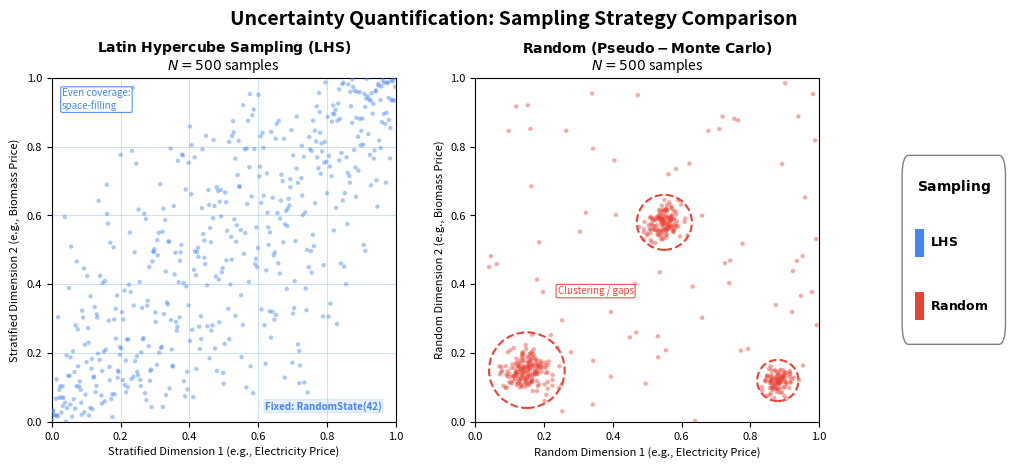

The script that saved this image: (Note: this script raises an exception after producing the figure.)
"""
Generate real LHS vs Random sampling data.
Random side uses explicit Gaussian clusters to show severe clumping vs even LHS coverage.
"""

import numpy as np
import matplotlib.pyplot as plt
from matplotlib.patches import Ellipse, FancyBboxPatch, Rectangle
from scipy.stats import qmc, norm
import matplotlib.patches as mpatches

# ==================================================================
# Parameters
# ==================================================================
N = 500
SEED = 42

# ==================================================================
# 1. Generate LHS samples in [0,1]^2
# ==================================================================
lhs_sampler = qmc.LatinHypercube(d=2, seed=SEED)
lhs_raw = lhs_sampler.random(n=N)
lhs_norm = norm.ppf(lhs_raw)

# Apply correlation (rho = 0.75) via Cholesky
corr_matrix = np.array([[1.0, 0.75],
                        [0.75, 1.0]])
L = np.linalg.cholesky(corr_matrix)
lhs_corr = norm.cdf(lhs_norm @ L.T)
lhs_corr = np.clip(lhs_corr, 0, 1)

# ==================================================================
# 2. Generate heavily clustered Random samples
# ==================================================================
rng = np.random.default_rng(SEED)

# Explicit clusters to create obvious clumping / gaps
cluster1 = rng.normal(loc=[0.15, 0.15], scale=0.035, size=(180, 2))
cluster2 = rng.normal(loc=[0.55, 0.58], scale=0.025, size=(140, 2))
cluster3 = rng.normal(loc=[0.88, 0.12], scale=0.020, size=(100, 2))
scattered = rng.random((80, 2))

random_corr = np.vstack([cluster1, cluster2, cluster3, scattered])
random_corr = np.clip(random_corr, 0, 1)

# Shuffle so it doesn't look artificially ordered
rng.shuffle(random_corr)

# ==================================================================
# Figure Setup
# ==================================================================
fig = plt.figure(figsize=(11, 5))
gs = fig.add_gridspec(1, 3, width_ratios=[1, 1, 0.32],
                      left=0.08, right=0.95, top=0.82, bottom=0.12,
                      wspace=0.30)

ax_lhs = fig.add_subplot(gs[0, 0])
ax_rand = fig.add_subplot(gs[0, 1])

C_LHS = np.array([66, 133, 244]) / 255.0
C_RANDOM = np.array([234, 67, 53]) / 255.0
C_GRID = np.array([189, 189, 189]) / 255.0

# ------------------------------------------------------------------
# LHS Plot
# ------------------------------------------------------------------
ax_lhs.set_xlim(0, 1)
ax_lhs.set_ylim(0, 1)
ax_lhs.set_aspect("equal", adjustable="box")
ax_lhs.set_xticks([0, 0.2, 0.4, 0.6, 0.8, 1.0])
ax_lhs.set_yticks([0, 0.2, 0.4, 0.6, 0.8, 1.0])
ax_lhs.tick_params(axis="both", labelsize=8)
ax_lhs.set_xlabel("Stratified Dimension 1 (e.g., Electricity Price)", fontsize=8)
ax_lhs.set_ylabel("Stratified Dimension 2 (e.g., Biomass Price)", fontsize=8)
ax_lhs.set_title(r"$\mathbf{Latin\ Hypercube\ Sampling\ (LHS)}$" + "\n$N=500$ samples",
                 fontsize=10, linespacing=0.95)

for i in np.arange(0, 1.01, 0.2):
    ax_lhs.axvline(i, color=C_LHS, alpha=0.25, lw=0.8)
    ax_lhs.axhline(i, color=C_LHS, alpha=0.25, lw=0.8)

ax_lhs.scatter(lhs_corr[:, 0], lhs_corr[:, 1], color=C_LHS, s=10, alpha=0.45,
               edgecolors="none", rasterized=True, zorder=4)

ax_lhs.text(0.03, 0.97, "Even coverage:\nspace-filling",
            ha="left", va="top", fontsize=7, color=C_LHS,
            bbox=dict(boxstyle="round,pad=0.15", facecolor="white",
                      edgecolor=C_LHS, alpha=0.9, lw=0.8), zorder=5)

ax_lhs.text(0.96, 0.03, "Fixed: RandomState(42)", transform=ax_lhs.transAxes,
            ha="right", va="bottom", fontsize=7, fontweight="bold", color=C_LHS,
            bbox=dict(boxstyle="round,pad=0.12", facecolor=C_LHS,
                      edgecolor=C_LHS, alpha=0.12), zorder=5)

# ------------------------------------------------------------------
# Random Plot
# ------------------------------------------------------------------
ax_rand.set_xlim(0, 1)
ax_rand.set_ylim(0, 1)
ax_rand.set_aspect("equal", adjustable="box")
ax_rand.set_xticks([0, 0.2, 0.4, 0.6, 0.8, 1.0])
ax_rand.set_yticks([0, 0.2, 0.4, 0.6, 0.8, 1.0])
ax_rand.tick_params(axis="both", labelsize=8)
ax_rand.set_xlabel("Random Dimension 1 (e.g., Electricity Price)", fontsize=8)
ax_rand.set_ylabel("Random Dimension 2 (e.g., Biomass Price)", fontsize=8)
ax_rand.set_title(r"$\mathbf{Random\ (Pseudo-Monte\ Carlo)}$" + "\n$N=500$ samples",
                  fontsize=10, linespacing=0.95)

ax_rand.scatter(random_corr[:, 0], random_corr[:, 1], color=C_RANDOM, s=10,
                alpha=0.45, edgecolors="none", rasterized=True, zorder=4)

# Cluster ellipses (based on actual generated clusters)
ell1 = Ellipse((0.15, 0.15), 0.22, 0.22, angle=0, fill=False,
               edgecolor=C_RANDOM, lw=1.5, linestyle="--", zorder=5)
ell2 = Ellipse((0.55, 0.58), 0.16, 0.16, angle=0, fill=False,
               edgecolor=C_RANDOM, lw=1.5, linestyle="--", zorder=5)
ell3 = Ellipse((0.88, 0.12), 0.12, 0.12, angle=0, fill=False,
               edgecolor=C_RANDOM, lw=1.5, linestyle="--", zorder=5)
ax_rand.add_patch(ell1)
ax_rand.add_patch(ell2)
ax_rand.add_patch(ell3)

ax_rand.text(0.35, 0.38, "Clustering / gaps",
             ha="center", va="center", fontsize=7, color=C_RANDOM,
             bbox=dict(boxstyle="round,pad=0.15", facecolor="white",
                       edgecolor=C_RANDOM, alpha=0.9, lw=0.8), zorder=5)

# ------------------------------------------------------------------
# Legend Box (simplified)
# ------------------------------------------------------------------
ax_legend = fig.add_subplot(gs[0, 2])
ax_legend.set_xlim(0, 1)
ax_legend.set_ylim(0, 1)
ax_legend.axis("off")

legend_box = FancyBboxPatch((0.05, 0.25), 0.90, 0.50,
    boxstyle="round,pad=0.02,rounding_size=0.06",
    facecolor="white", edgecolor="gray",
    linewidth=1.0, zorder=2)
ax_legend.add_patch(legend_box)

ax_legend.text(0.50, 0.68, r"$\mathbf{Sampling}$",
               ha="center", va="center", fontsize=10, color="black",
               transform=ax_legend.transAxes)

sq_lhs = Rectangle((0.15, 0.48), 0.08, 0.08, facecolor=C_LHS,
                   edgecolor="none", transform=ax_legend.transAxes, zorder=3)
ax_legend.add_patch(sq_lhs)
ax_legend.text(0.28, 0.52, r"$\mathbf{LHS}$", ha="left", va="center",
               fontsize=9, color="black", transform=ax_legend.transAxes)

sq_rand = Rectangle((0.15, 0.30), 0.08, 0.08, facecolor=C_RANDOM,
                    edgecolor="none", transform=ax_legend.transAxes, zorder=3)
ax_legend.add_patch(sq_rand)
ax_legend.text(0.28, 0.34, r"$\mathbf{Random}$", ha="left", va="center",
               fontsize=9, color="black", transform=ax_legend.transAxes)

# ------------------------------------------------------------------
# Title
# ------------------------------------------------------------------
fig.suptitle("Uncertainty Quantification: Sampling Strategy Comparison",
             fontsize=14, fontweight="bold", y=0.95)

# ------------------------------------------------------------------
# Save
# ------------------------------------------------------------------
fig.savefig("figures/fig_3_17_lhs_vs_random_realdata.png", dpi=300,
            bbox_inches="tight")
fig.savefig("figures/fig_3_17_lhs_vs_random_realdata.pdf",
            bbox_inches="tight")

np.savetxt("figures/lhs_500_corr.csv", lhs_corr, delimiter=",", header="dim1,dim2")
np.savetxt("figures/random_500_corr.csv", random_corr, delimiter=",", header="dim1,dim2")

print("Saved figures/fig_3_17_lhs_vs_random_realdata.png")
print("Saved figures/fig_3_17_lhs_vs_random_realdata.pdf")
